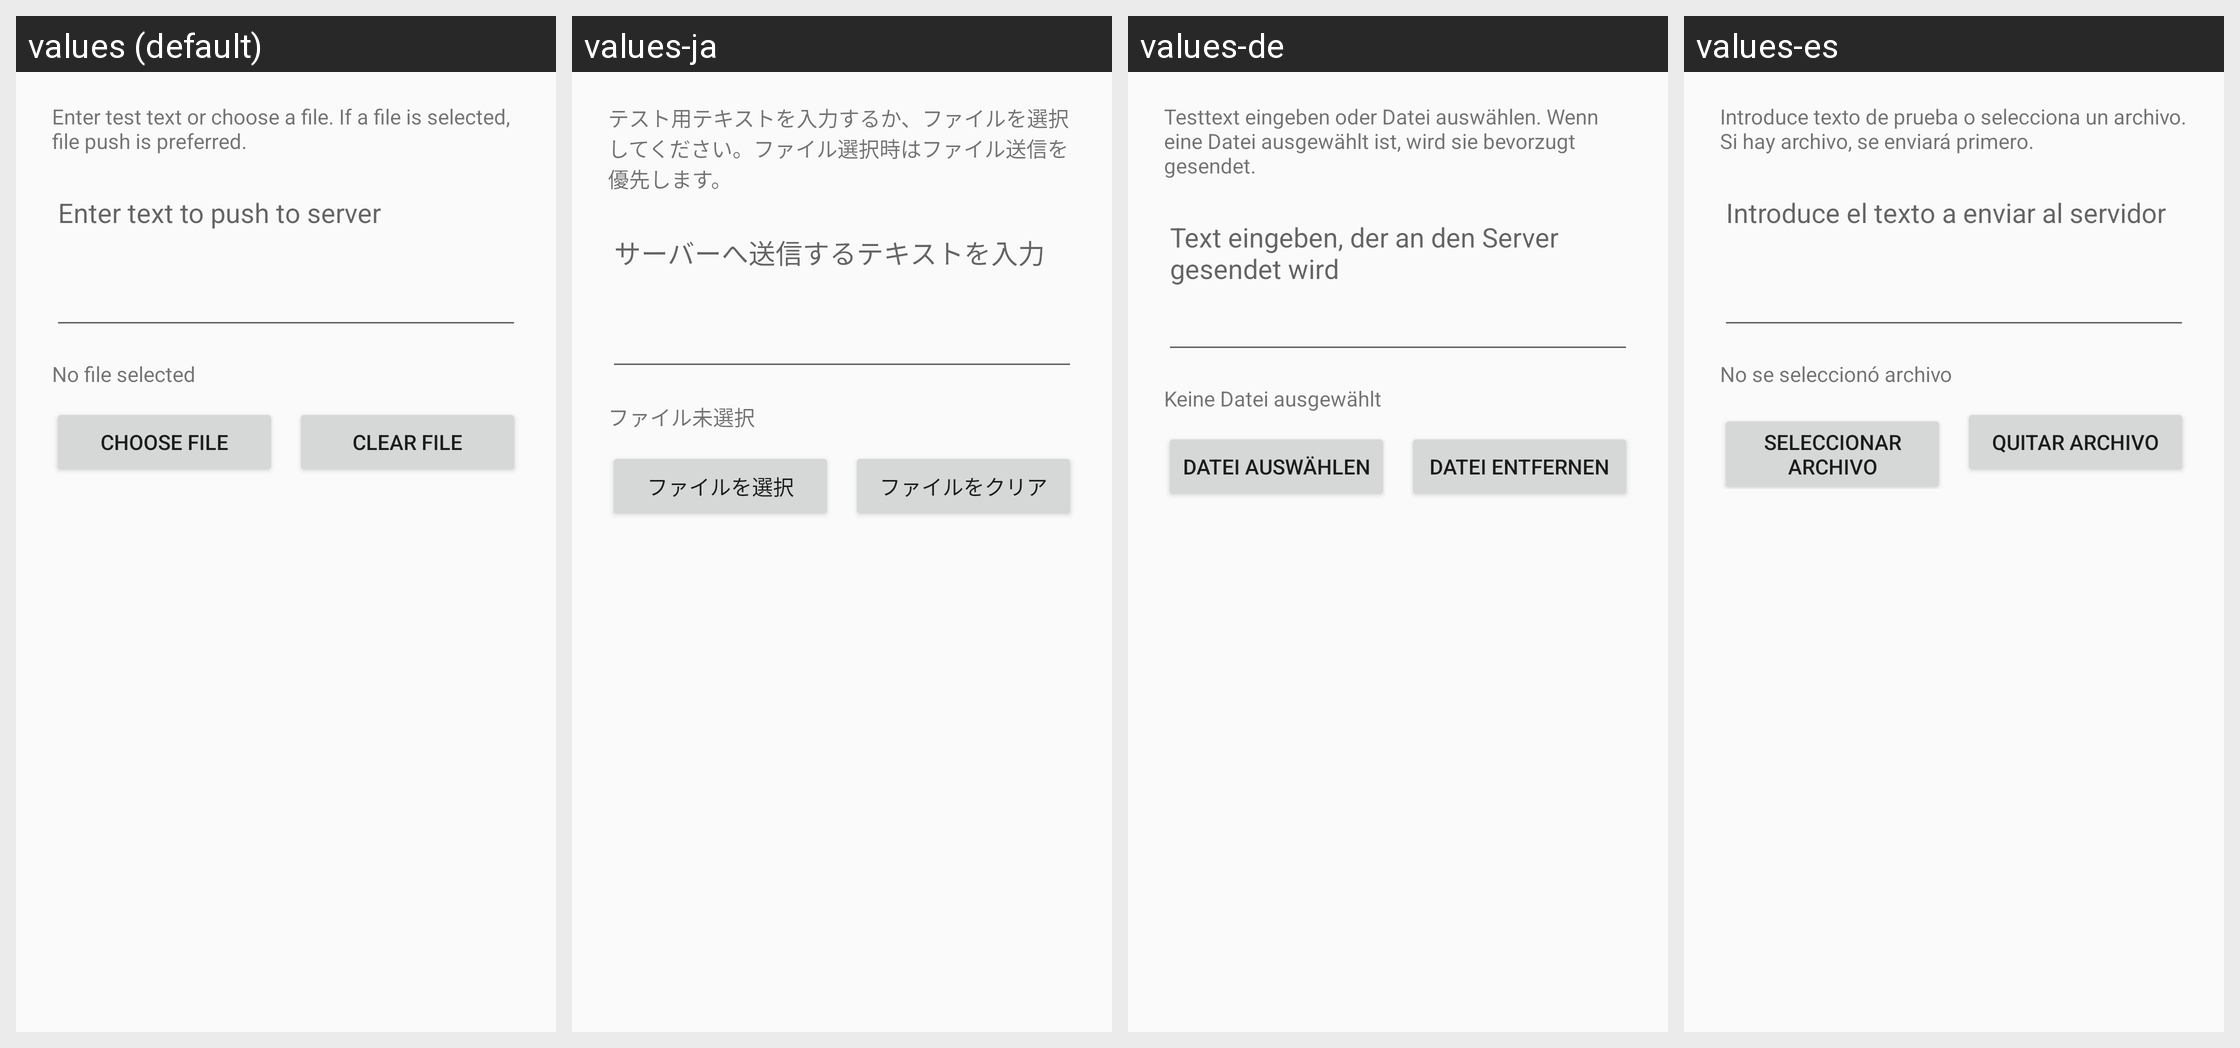

The Android screen above is rendered under several locales of the same app. Produce the string resources it draws, with the default and per-locale values.
Android screen res/layout/dialog_test_push.xml rendered under 4 locales, left to right: values (default), values-ja, values-de, values-es. Device: Nexus 5 (rendered at 1080×1920; each locale shown at half size, 540×960, under a caption strip naming it); theme Theme.FcitxAppTheme.
Other locales in the repository, not shown: values-ko, values-ru, values-zh-rCN, values-zh-rTW.
Strings drawn on this screen, with the default value and each locale's value (text and hints the layout hard-codes, and strings that could not be matched under every locale, appear in the picture but are not listed):

local_test_push_hint
  values: Enter test text or choose a file. If a file is selected, file push is preferred.
  values-ja: テスト用テキストを入力するか、ファイルを選択してください。ファイル選択時はファイル送信を優先します。
  values-de: Testtext eingeben oder Datei auswählen. Wenn eine Datei ausgewählt ist, wird sie bevorzugt gesendet.
  values-es: Introduce texto de prueba o selecciona un archivo. Si hay archivo, se enviará primero.

local_test_push_text_hint
  values: Enter text to push to server
  values-ja: サーバーへ送信するテキストを入力
  values-de: Text eingeben, der an den Server gesendet wird
  values-es: Introduce el texto a enviar al servidor

local_test_push_no_file
  values: No file selected
  values-ja: ファイル未選択
  values-de: Keine Datei ausgewählt
  values-es: No se seleccionó archivo

local_test_push_pick_file
  values: Choose file
  values-ja: ファイルを選択
  values-de: Datei auswählen
  values-es: Seleccionar archivo

local_test_push_clear_file
  values: Clear file
  values-ja: ファイルをクリア
  values-de: Datei entfernen
  values-es: Quitar archivo
